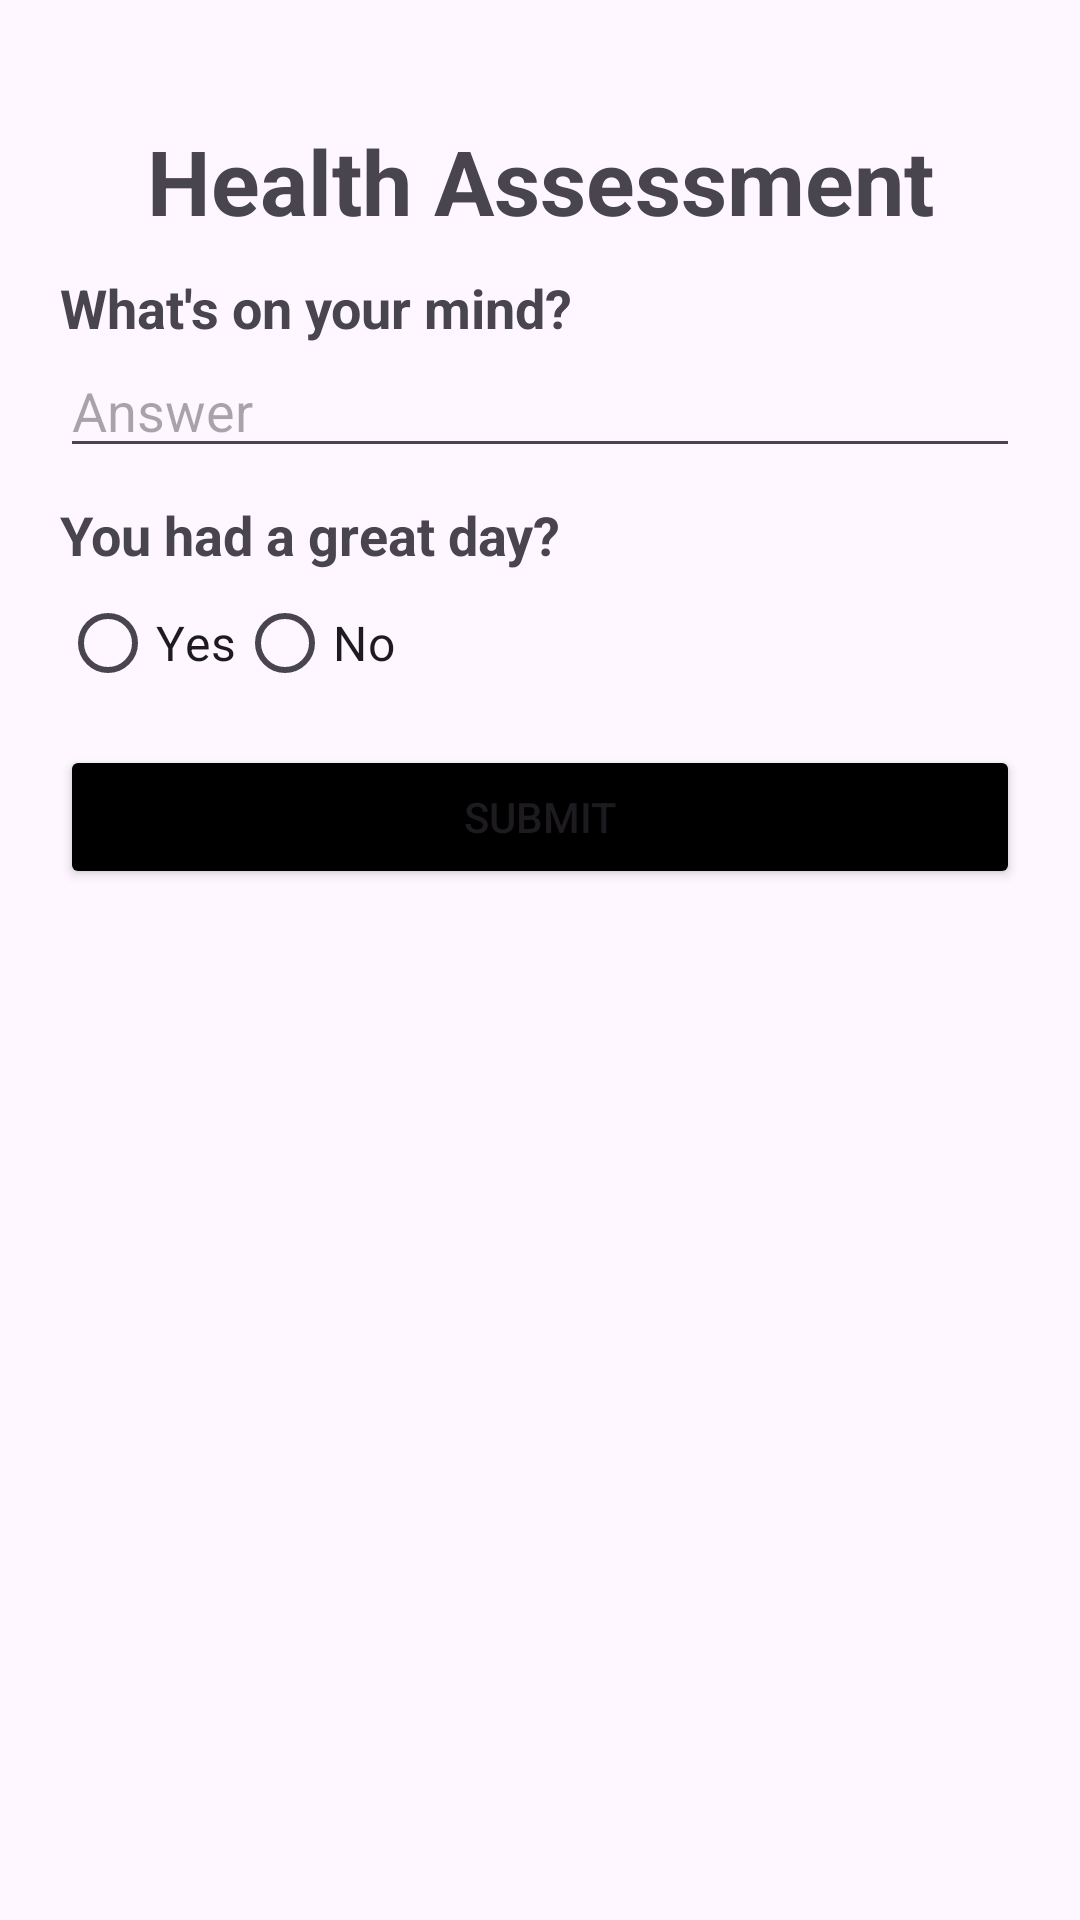

Write the Android layout XML for this screen, with the resource values it uses.
<!-- AndroidManifest.xml: application theme Theme.MentalHealthSupport -->
<!-- res/layout/health_assessment_activity.xml -->
<?xml version="1.0" encoding="utf-8"?>
<LinearLayout
    xmlns:android="http://schemas.android.com/apk/res/android"
    android:layout_width="match_parent"
    android:layout_height="match_parent"
    android:orientation="vertical"
    android:padding="20dp"
    >


    <ImageView
        android:id="@+id/back_button"
        android:layout_width="40dp"
        android:layout_height="wrap_content"
        android:src="@drawable/back"
        android:layout_margin="10dp"
        />
    <TextView
        android:id="@+id/title_text"
        android:layout_width="match_parent"
        android:layout_height="wrap_content"
        android:text="Health Assessment"
        android:textSize="30sp"
        android:textAlignment="center"
        android:paddingStart="20dp"
        android:paddingEnd="20dp"
        android:textStyle="bold"
        />

    <ScrollView
        android:layout_width="match_parent"
        android:layout_height="match_parent"
        >
        <LinearLayout
            android:layout_width="match_parent"
            android:layout_height="wrap_content"
            android:orientation="vertical"
            >
            <TextView
                android:id="@+id/question_1"
                android:layout_width="match_parent"
                android:layout_height="wrap_content"
                android:text="What's on your mind?"
                android:textSize="18sp"
                android:textStyle="bold"
                android:layout_marginTop="10dp"
                />
            <EditText
                android:id="@+id/answer_1"
                android:layout_width="match_parent"
                android:layout_height="wrap_content"
                android:hint="Answer"
                android:maxLines="5"
                />
            <TextView
                android:id="@+id/question_2"
                android:layout_width="match_parent"
                android:layout_height="wrap_content"
                android:text="You had a great day?"
                android:textSize="18sp"
                android:textStyle="bold"
                android:layout_marginTop="10dp"
                />
            <RadioGroup
                android:id="@+id/great_day_radio_group"
                android:layout_width="match_parent"
                android:layout_height="wrap_content"
                android:orientation="horizontal"
                >
                <RadioButton
                    android:id="@+id/yes_button"
                    android:layout_width="wrap_content"
                    android:layout_height="wrap_content"
                    android:text="Yes"
                    android:textSize="16sp"
                    />

                <RadioButton
                    android:id="@+id/no_button"
                    android:layout_width="wrap_content"
                    android:layout_height="wrap_content"
                    android:text="No"
                    android:textSize="16sp"
                    />
            </RadioGroup>

            <Button
                android:id="@+id/submit_button"
                android:layout_width="match_parent"
                android:layout_height="wrap_content"
                android:layout_marginTop="10dp"
                android:text="Submit"
                android:layout_gravity="center"
                android:backgroundTint="@color/black"
                />

        </LinearLayout>

    </ScrollView>

</LinearLayout>
<!-- resources referenced by this layout -->
<resources>
  <style name="Theme.MentalHealthSupport" parent="Base.Theme.MentalHealthSupport" />
  <style name="Base.Theme.MentalHealthSupport" parent="Theme.Material3.DayNight.NoActionBar">
          
          
      </style>
  <!-- not gathered from this repository: default colours our renderer supplied (Android Studio template values) -->
  <color name="black">#FF000000</color>
</resources>
